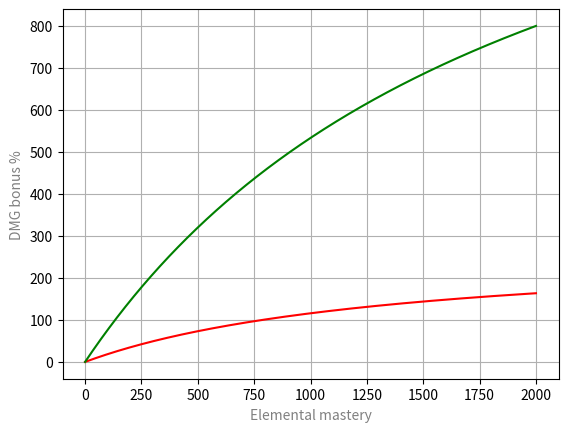
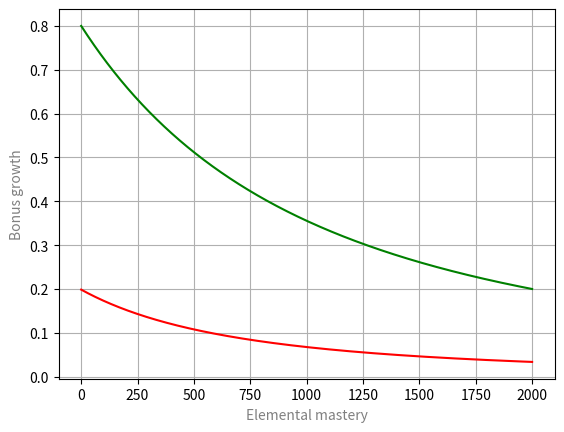

Here is the Python script that generated these plots, in order:
import numpy as np
import math as m
import matplotlib.pyplot as plt

Wape = lambda em: 278 * em / (em + 1400)

WapeDer = lambda em: (278 * (1400 / pow((em + 1400), 2) ) )

Over = lambda em: 1600 * em / (em + 2000)

OverDer = lambda em: (1600 * (2000 / pow((em + 2000), 2) ) )

fig = plt.subplots()
x = np.linspace(0, 2000, 2000)

plt.plot(x, Wape(x), color = 'red')
plt.plot(x, Over(x), color='green')

plt.xlabel('Elemental mastery', color='gray')
plt.ylabel('DMG bonus %',color='gray')
plt.grid(True)

plt.figure()
plt.plot(x, WapeDer(x), color = 'red')
plt.plot(x, OverDer(x), color='green')

plt.xlabel('Elemental mastery', color='gray')
plt.ylabel('Bonus growth',color='gray')
plt.grid(True)

plt.show()